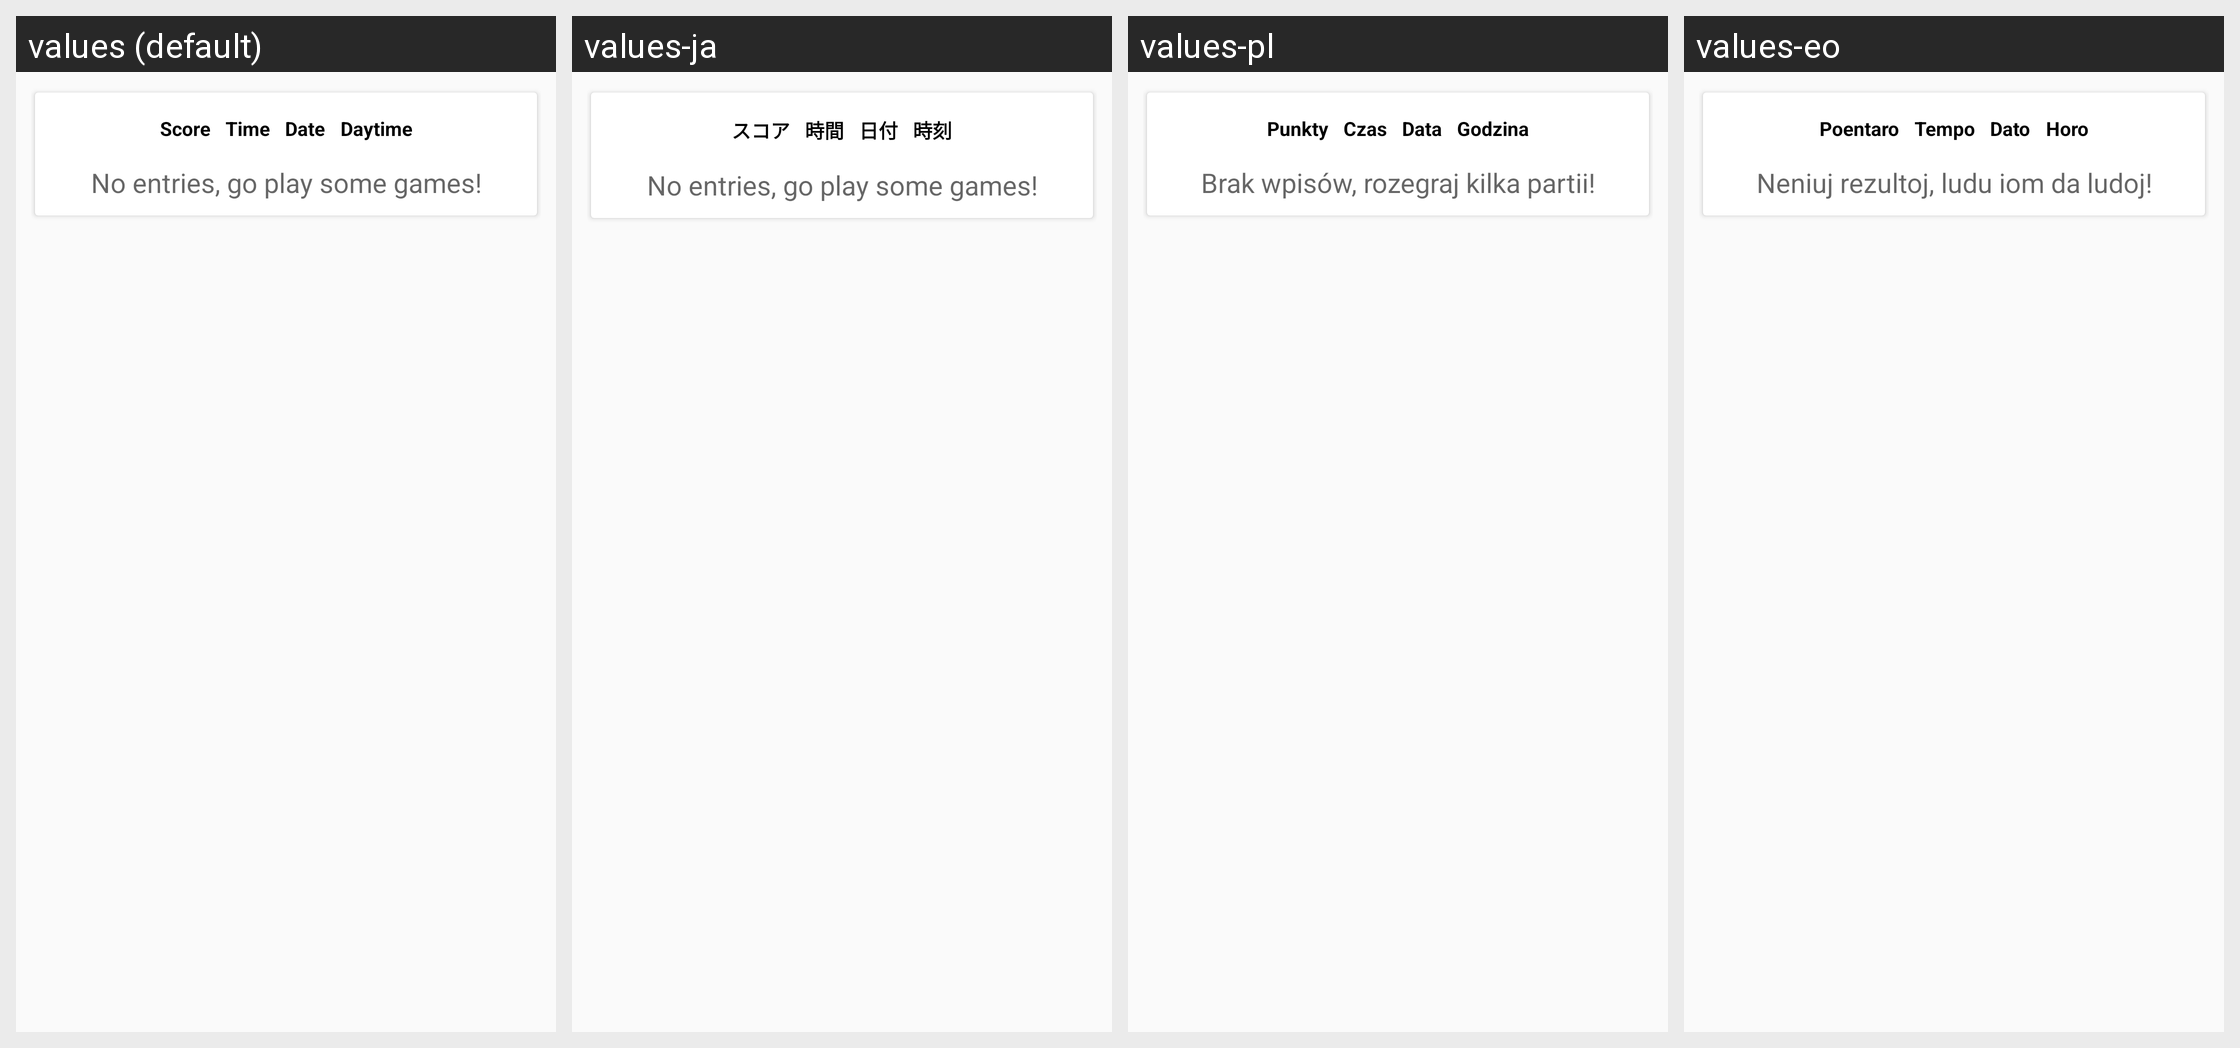

The same Android screen rendered under several of its app's locales, left to right. List the strings drawn on it with the default value and each locale's translation.
Android screen res/layout/fragment_statistics_tab2.xml rendered under 4 locales, left to right: values (default), values-ja, values-pl, values-eo. Device: Nexus 5 (rendered at 1080×1920; each locale shown at half size, 540×960, under a caption strip naming it); theme AppThemeNoActionBar.
Other locales in the repository, not shown: values-de, values-es, values-es-rAR, values-fi, values-fr, values-hu, values-it, values-nb, values-pt, values-pt-rBR, values-tr, values-uk, values-zh-rCN.
Strings drawn on this screen, with the default value and each locale's value (text and hints the layout hard-codes, and strings that could not be matched under every locale, appear in the picture but are not listed):

game_score
  values: Score
  values-ja: スコア
  values-pl: Punkty
  values-eo: Poentaro

game_time
  values: Time
  values-ja: 時間
  values-pl: Czas
  values-eo: Tempo

statistics_date
  values: Date
  values-ja: 日付
  values-pl: Data
  values-eo: Dato

statistics_no_entries
  values: No entries, go play some games!
  values-ja: No entries, go play some games!  [not translated; the default value is used]
  values-pl: Brak wpisów, rozegraj kilka partii!
  values-eo: Neniuj rezultoj, ludu iom da ludoj!
